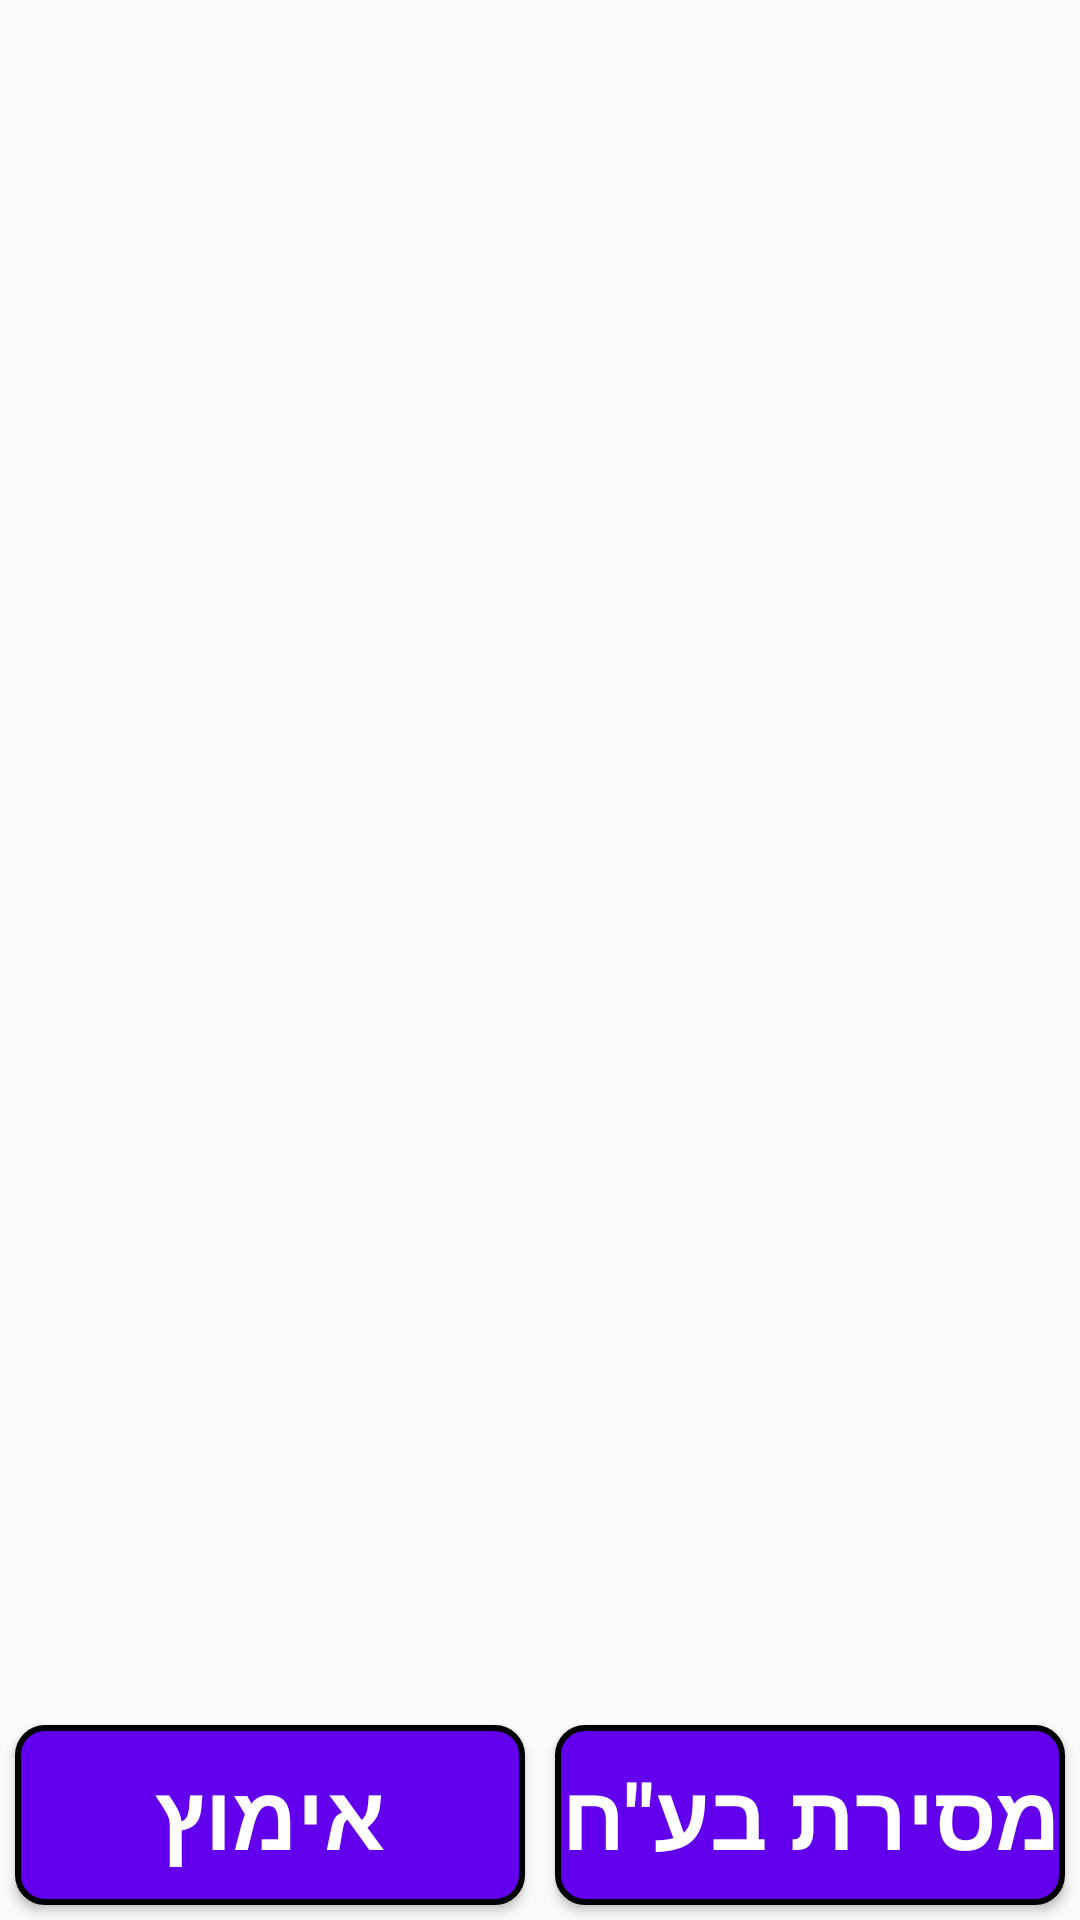

This screen was rendered from an Android layout file. Write that file and the resources it references.
<!-- AndroidManifest.xml: application theme AppTheme -->
<!-- res/layout/activity_profile.xml -->
<?xml version="1.0" encoding="utf-8"?>
<RelativeLayout
    xmlns:android="http://schemas.android.com/apk/res/android"
    xmlns:app="http://schemas.android.com/apk/res-auto"
    xmlns:tools="http://schemas.android.com/tools"
    android:id="@+id/profileActivity"
    android:layout_width="match_parent"
    android:layout_height="match_parent"
    tools:context=".ProfileActivity">


    <androidx.recyclerview.widget.RecyclerView
        android:id="@+id/profileRecycleView"
        android:layout_width="match_parent"
        android:layout_height="match_parent"
        android:padding="4dp"
        android:layout_above="@id/bottomNavigationBar"
       />

    <LinearLayout
        android:id="@+id/bottomNavigationBar"
        android:layout_width="match_parent"
        android:layout_height="70dp"
        android:orientation="horizontal"
        android:layout_alignParentBottom="true"
        android:weightSum="2">


        <Button
            android:id="@+id/adoptButton"
            android:textSize="30sp"
            android:textStyle="bold"
            android:layout_width="0dp"
            android:layout_weight="1"
            android:layout_height="match_parent"
            android:layout_margin="5dp"
            android:text="@string/adopt"
            android:textColor="@android:color/white"
            android:background="@drawable/button_background"
            />

        <Button
            android:id="@+id/deliverToAdoptButton"
            android:layout_width="0dp"
            android:layout_weight="1"
            android:layout_height="match_parent"
            android:layout_margin="5dp"
            android:text="מסירת בע&quot;ח"
            android:textStyle="bold"
            android:textSize="30sp"
            android:textColor="@android:color/white"
            android:background="@drawable/button_background"
            />



    </LinearLayout>

</RelativeLayout>
<!-- resources referenced by this layout -->
<resources>
  <!-- drawable button_background (drawable) -->
  <?xml version="1.0" encoding="utf-8"?>
  <layer-list xmlns:android="http://schemas.android.com/apk/res/android">
      <item>
  
          <shape android:shape="rectangle">
              <solid android:color="@color/colorPrimary" />
              <corners android:radius="9dp" />
              <stroke
                  android:width="2dp"
                  android:color="@android:color/black"
                  />
          </shape>
      </item>
  </layer-list>
  <string name="adopt">אימוץ</string>
  <style name="AppTheme" parent="Theme.AppCompat.Light.DarkActionBar">
          
          <item name="colorPrimary">@color/colorPrimary</item>
          <item name="colorPrimaryDark">@color/colorPrimaryDark</item>
          <item name="colorAccent">@color/colorAccent</item>
      </style>
  <color name="colorPrimary">#6200EE</color>
  <color name="colorPrimaryDark">#3700B3</color>
  <color name="colorAccent">#03DAC5</color>
</resources>
